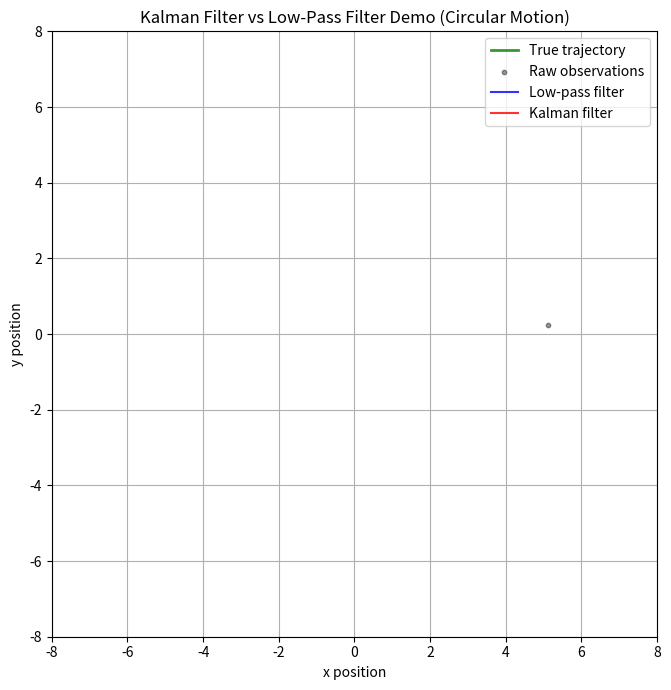
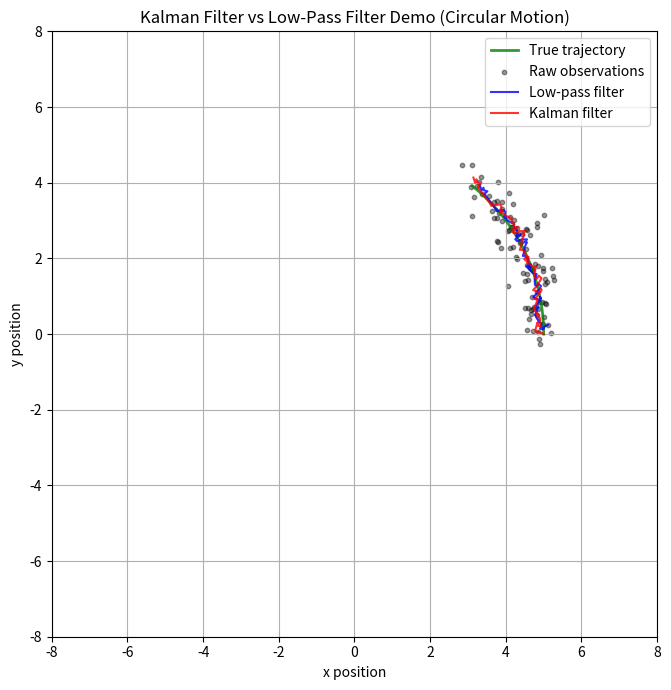

The script that saved these images, in order: (Note: this script raises an exception after producing the figures.)
import numpy as np
import matplotlib.pyplot as plt
from matplotlib.animation import FuncAnimation

# ====================
# Kalman filter implementation (行列形式)
# ====================
class KalmanFilter:
    def __init__(self, F, H, Q, R, x0, P0):
        self.F = F  # State transition matrix
        self.H = H  # Observation matrix
        self.Q = Q  # Process noise covariance
        self.R = R  # Observation noise covariance
        self.x = x0 # State estimate
        self.P = P0 # Error covariance

    def predict(self):
        # Prediction step
        self.x = self.F @ self.x
        self.P = self.F @ self.P @ self.F.T + self.Q

    def update(self, z):
        # Update step
        y = z - self.H @ self.x  # Innovation (difference between observation and prediction)
        S = self.H @ self.P @ self.H.T + self.R  # Innovation covariance
        K = self.P @ self.H.T @ np.linalg.inv(S)  # Kalman gain

        self.x = self.x + K @ y
        # 状態次元に合わせて単位行列のサイズを自動設定
        self.P = (np.eye(len(self.x)) - K @ self.H) @ self.P

# ====================
# ローパスフィルタ（IIR）の実装
# ====================
class LowPassFilter:
    def __init__(self, alpha, dim=2):
        self.alpha = alpha  # 平滑化パラメータ (0 < alpha < 1)
        self.y = None       # フィルタ出力
        self.dim = dim

    def update(self, z):
        if self.y is None:
            self.y = z.copy()
        else:
            self.y = self.alpha * self.y + (1 - self.alpha) * z
        return self.y

# ====================
# パラメータ設定
# ====================
dt = 0.1  # サンプリング間隔 [s]
T = 200   # ステップ数（円運動を見るため少し長めに）

# 状態遷移行列 F (等速運動モデル) ※KFは依然として等速モデルを使う
F = np.array([
    [1, 0, dt, 0],
    [0, 1, 0, dt],
    [0, 0, 1, 0],
    [0, 0, 0, 1]
])

# 観測行列 H (位置のみ観測)
H = np.array([
    [1, 0, 0, 0],
    [0, 1, 0, 0]
])

# プロセスノイズ共分散 Q (加速度的な外乱)
q = 0.01
Q = np.diag([0, 0, q, q])  # 位置には直接ノイズを入れない簡略化

# 観測ノイズ共分散 R (GPS誤差)
r = 0.1
R = np.eye(2) * r

# ====================
# 真の軌道生成（円運動）
# ====================
# 円運動パラメータ
radius = 5.0      # 半径
omega = 0.1       # 角速度 [rad/s]

# 真の位置・速度を保存する配列
x_true = np.zeros((T, 4))

for t in range(T):
    theta = omega * t * dt
    # 位置
    x_true[t, 0] = radius * np.cos(theta)  # x
    x_true[t, 1] = radius * np.sin(theta)  # y
    # 速度（微分から計算）
    x_true[t, 2] = -radius * omega * np.sin(theta)  # vx
    x_true[t, 3] =  radius * omega * np.cos(theta)  # vy

# ====================
# 観測生成 (GPS風センサ)
# ====================
observations = np.zeros((T, 2))
for t in range(T):
    observations[t] = H @ x_true[t] + np.random.multivariate_normal([0,0], R)

# ====================
# カルマンフィルタによる推定
# ====================
# 初期値（真の初期状態に近い値を与える）
x0 = x_true[0].copy()
P0 = np.eye(4) * 0.1

kf = KalmanFilter(F=F, H=H, Q=Q, R=R, x0=x0, P0=P0)

# 推定結果を保存する配列
x_upd = np.zeros((T, 4))
x_upd[0] = x0

for t in range(1, T):
    # 予測
    kf.predict()
    # 更新
    kf.update(observations[t])
    # 結果を保存
    x_upd[t] = kf.x

# ====================
# ローパスフィルタによる平滑化
# ====================
alpha = 0.8  # ローパスフィルタのパラメータ（大きいほど平滑化が強い）
lpf = LowPassFilter(alpha=alpha, dim=2)

lpf_output = np.zeros((T, 2))
for t in range(T):
    lpf_output[t] = lpf.update(observations[t])

# ====================
# 誤差評価（KF vs ローパス）
# ====================
true_pos = x_true[:, :2]  # 真の位置
kf_pos = x_upd[:, :2]     # KF推定位置

# KFの位置誤差RMSE
kf_rmse = np.sqrt(np.mean(np.sum((kf_pos - true_pos)**2, axis=1)))

# ローパスフィルタの位置誤差RMSE
lpf_rmse = np.sqrt(np.mean(np.sum((lpf_output - true_pos)**2, axis=1)))

# KFの累積位置誤差
kf_integral_error = np.sum(np.sqrt(np.sum((kf_pos - true_pos)**2, axis=1))) * dt

# ローパスフィルタの累積位置誤差
lpf_integral_error = np.sum(np.sqrt(np.sum((lpf_output - true_pos)**2, axis=1))) * dt

print("=== 誤差評価結果 ===")
print(f"KF RMSE: {kf_rmse:.4f}")
print(f"LPF RMSE: {lpf_rmse:.4f}")
print(f"KF integral error: {kf_integral_error:.4f}")
print(f"LPF integral error: {lpf_integral_error:.4f}")

# ====================
# アニメーションの準備
# ====================
fig, ax = plt.subplots(figsize=(10, 7))
ax.set_xlabel('x position')
ax.set_ylabel('y position')
ax.set_title('Kalman Filter vs Low-Pass Filter Demo (Circular Motion)')
ax.grid(True)
ax.set_xlim(-8, 8)
ax.set_ylim(-8, 8)
ax.set_aspect('equal')

# プロット用の空ライン・点
true_line, = ax.plot([], [], 'g-', linewidth=2, label='True trajectory', alpha=0.8)
obs_scat = ax.scatter([], [], c='black', s=10, label='Raw observations', alpha=0.4)
lpf_line, = ax.plot([], [], 'b-', linewidth=1.5, label='Low-pass filter', alpha=0.8)
kf_line, = ax.plot([], [], 'r-', linewidth=1.5, label='Kalman filter', alpha=0.8)

ax.legend()

# アニメーション更新関数
def update(frame):
    # frame: 0..T-1
    t = frame
    
    # 真の軌跡 (0..t)
    true_line.set_data(x_true[:t+1, 0], x_true[:t+1, 1])
    
    # 観測値そのまま (0..t)
    obs_scat.set_offsets(observations[:t+1])
    
    # ローパスフィルタ出力 (0..t)
    lpf_line.set_data(lpf_output[:t+1, 0], lpf_output[:t+1, 1])
    
    # KF推定軌跡 (0..t)
    kf_line.set_data(x_upd[:t+1, 0], x_upd[:t+1, 1])
    
    return true_line, obs_scat, lpf_line, kf_line

# アニメーション生成
ani = FuncAnimation(fig, update, frames=T, interval=50, blit=True)

plt.tight_layout()
plt.show()

# 動画をファイルに保存したい場合は以下のコメントを外す（ffmpegが必要）
ani.save('kalman_vs_lowpass_circle.mp4', writer='ffmpeg', fps=20)
